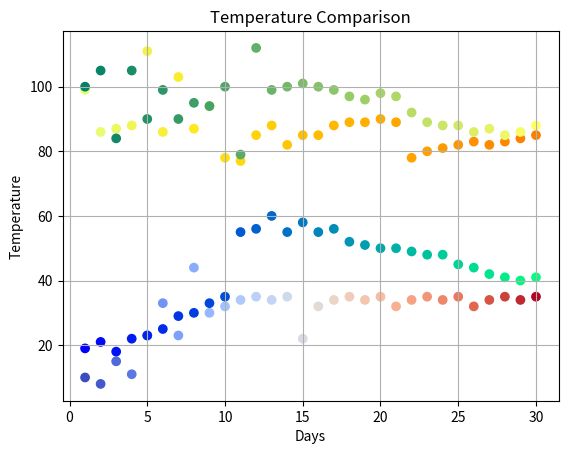

Write Python code to recreate this figure.
import matplotlib.pyplot as plt
from numpy.random import random

days = [1,2,3,4,5,6,7,8,9,10,11,12,13,14,15,16,17,18,19,20,21,22,23,24,25,26,27,28,29,30]
tempsJune = [99,86,87,88,111,86,103,87,94,78,77,85,88,82,85,85,88,89,89,90,89,78,80,81,82,83,82,83,84,85]
tempsJuly = [100,105,84,105,90,99,90,95,94,100,79,112,99,100,101,100,99,97,96,98,97,92,89,88,88,86,87,85,86,88]
tempsJan = [10,8,15,11,23,33,23,44,30,32,34,35,34,35,22,32,34,35,34,35,32,34,35,34,35,32,34,35,34,35,]
tempsFeb=[19,21,18,22,23,25,29,30,33,35,55,56,60,55,58,55,56,52,51,50,50,49,48,48,45,44,42,41,40,41]

plt.scatter(days,tempsJune, c=days,cmap=plt.cm.Wistia,label="June")
plt.scatter(days, tempsJuly, c=days, cmap=plt.cm.summer,label="July")
plt.scatter(days, tempsJan, c= days, cmap=plt.cm.coolwarm,label="January")
plt.scatter(days,tempsFeb, c= days,cmap=plt.cm.winter,label="Feburary")

plt.ylabel('Temperature')
plt.xlabel('Days')
plt.title('Temperature Comparison')
# plt.legend(loc='lower center', ncol=2, fontsize=8)
plt.grid()
plt.show()